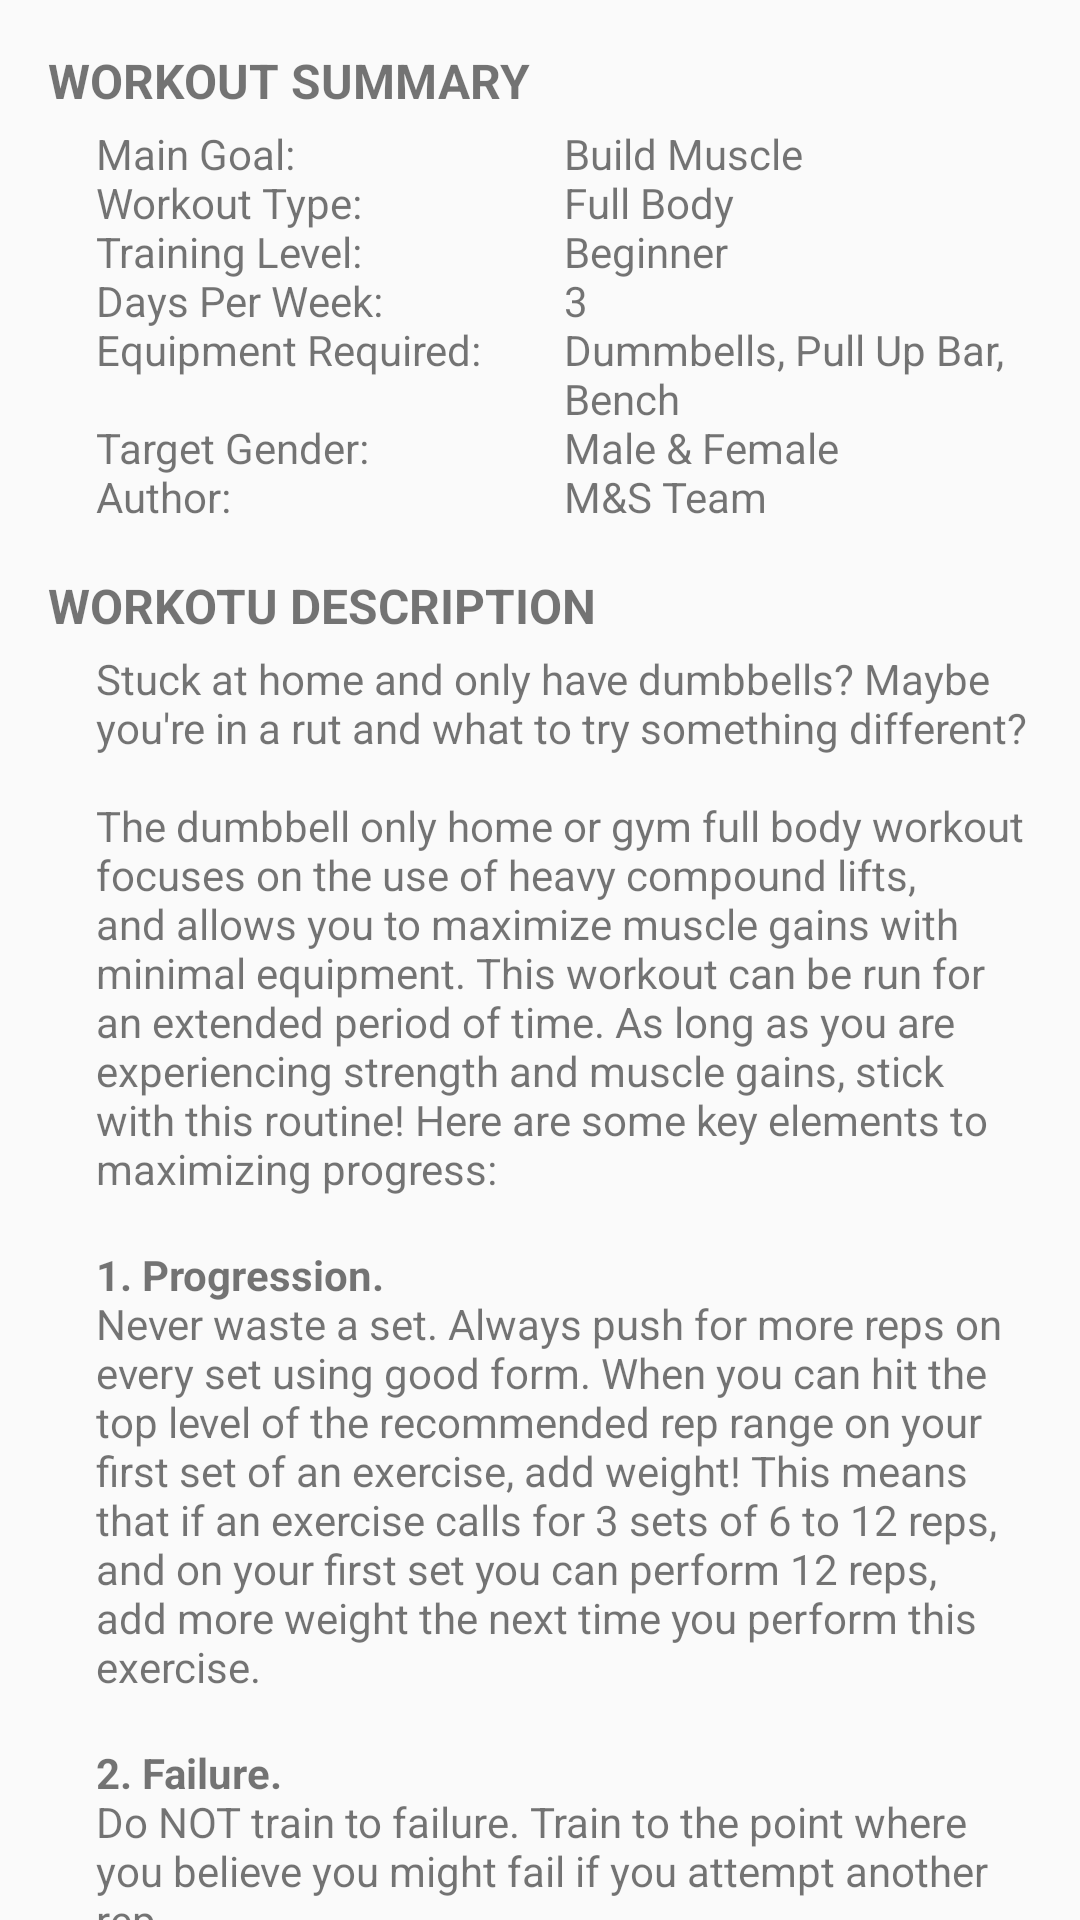

Reconstruct the res/layout file that produces this screen, plus the resources it refers to.
<!-- AndroidManifest.xml: activity theme App2 -->
<!-- res/layout/activity_info.xml -->
<?xml version="1.0" encoding="utf-8"?>
<android.support.v4.widget.NestedScrollView
    xmlns:android="http://schemas.android.com/apk/res/android"
    xmlns:tools="http://schemas.android.com/tools"
    android:layout_width="match_parent"
    android:layout_height="match_parent"
    android:orientation="vertical"
    tools:context=".MainActivity">

    <LinearLayout
        android:layout_width="match_parent"
        android:layout_height="wrap_content"
        android:orientation="vertical"
        android:padding="16dp">

        <TextView
            android:layout_width="wrap_content"
            android:layout_height="wrap_content"
            android:text="@string/workout_summary_title"
            android:textSize="16sp"
            android:textStyle="bold"/>

        <LinearLayout
            android:layout_width="match_parent"
            android:layout_height="wrap_content"
            android:layout_marginTop="4dp"
            android:paddingLeft="16dp">

            <TextView
                android:layout_width="0dp"
                android:layout_height="wrap_content"
                android:layout_weight="1"
                android:text="@string/workout_summary_text"/>

            <TextView
                android:layout_width="0dp"
                android:layout_height="wrap_content"
                android:layout_weight="1"
                android:text="@string/workout_summary_text_2"/>

        </LinearLayout>

        <TextView
            android:layout_width="wrap_content"
            android:layout_height="wrap_content"
            android:layout_marginTop="16dp"
            android:text="@string/workout_description_title"
            android:textSize="16sp"
            android:textStyle="bold"/>

        <LinearLayout
            android:layout_width="match_parent"
            android:layout_height="wrap_content"
            android:layout_marginTop="4dp"
            android:orientation="vertical"
            android:paddingLeft="16dp">

            <TextView
                android:layout_width="wrap_content"
                android:layout_height="wrap_content"
                android:text="@string/workout_description_1"/>

            <TextView
                android:layout_width="wrap_content"
                android:layout_height="wrap_content"
                android:text="@string/workout_description_2"/>

            <TextView
                android:layout_width="wrap_content"
                android:layout_height="wrap_content"
                android:text="@string/workout_description_3"/>

            <TextView
                android:layout_width="wrap_content"
                android:layout_height="wrap_content"
                android:text="@string/workout_description_4"/>

            <TextView
                android:layout_width="wrap_content"
                android:layout_height="wrap_content"
                android:text="@string/workout_description_5"/>
        </LinearLayout>


    </LinearLayout>
</android.support.v4.widget.NestedScrollView>
<!-- resources referenced by this layout -->
<resources>
  <string name="workout_description_1">Stuck at home and only have dumbbells? Maybe you\'re in a rut and what to try something different?\n\nThe dumbbell only home or gym full body workout focuses on the use of heavy compound lifts, and allows you to maximize muscle gains with minimal equipment. This workout can be run for an extended period of time. As long as you are experiencing strength and muscle gains, stick with this routine! Here are some key elements to maximizing progress:</string>
  <string name="workout_description_2">\n<b>1. Progression.</b>\nNever waste a set. Always push for more reps on every set using good form. When you can hit the top level of the recommended rep range on your first set of an exercise, add weight! This means that if an exercise calls for 3 sets of 6 to 12 reps, and on your first set you can perform 12 reps, add more weight the next time you perform this exercise.</string>
  <string name="workout_description_3">\n<b>2. Failure.</b>\nDo NOT train to failure. Train to the point where you believe you might fail if you attempt another rep.</string>
  <string name="workout_description_4">\n<b>3. Food.</b>\nYou MUST eat more then it takes to maintain your bodyweight to pack on muscle mass. If you do not do this, you may add strength, but it will be very difficult to add muscle.</string>
  <string name="workout_description_5">\n<b>A note for women:</b>\nWomen can perform this workout. Recommend rep range is 10 to 15 for most sets.\n\nYou will be working out 3 days per week - Monday, Wednesday and Friday. Do not add additional exercises into this workout. Cardio can be performed first thing in the morning, or post-resistance training.</string>
  <string name="workout_description_title">WORKOTU DESCRIPTION</string>
  <string name="workout_summary_text">Main Goal: \nWorkout Type:\nTraining Level: \nDays Per Week:\nEquipment Required:\n\nTarget Gender:\nAuthor:</string>
  <string name="workout_summary_text_2">Build Muscle\nFull Body\nBeginner\n3\nDummbells, Pull Up Bar, Bench\nMale &amp; Female\nM&amp;S Team</string>
  <string name="workout_summary_title">WORKOUT SUMMARY</string>
  <style name="App2" parent="Theme.AppCompat.Light.DarkActionBar">
          
          <item name="colorPrimary">@color/colorPrimary</item>
          <item name="colorPrimaryDark">@color/colorPrimaryDark</item>
          <item name="colorAccent">@color/colorAccent</item>
      </style>
  <!-- not gathered from this repository: default colours our renderer supplied (Android Studio template values) -->
  <color name="colorPrimary">#FF6200EE</color>
  <color name="colorPrimaryDark">#FF3700B3</color>
  <color name="colorAccent">#FF03DAC5</color>
</resources>
